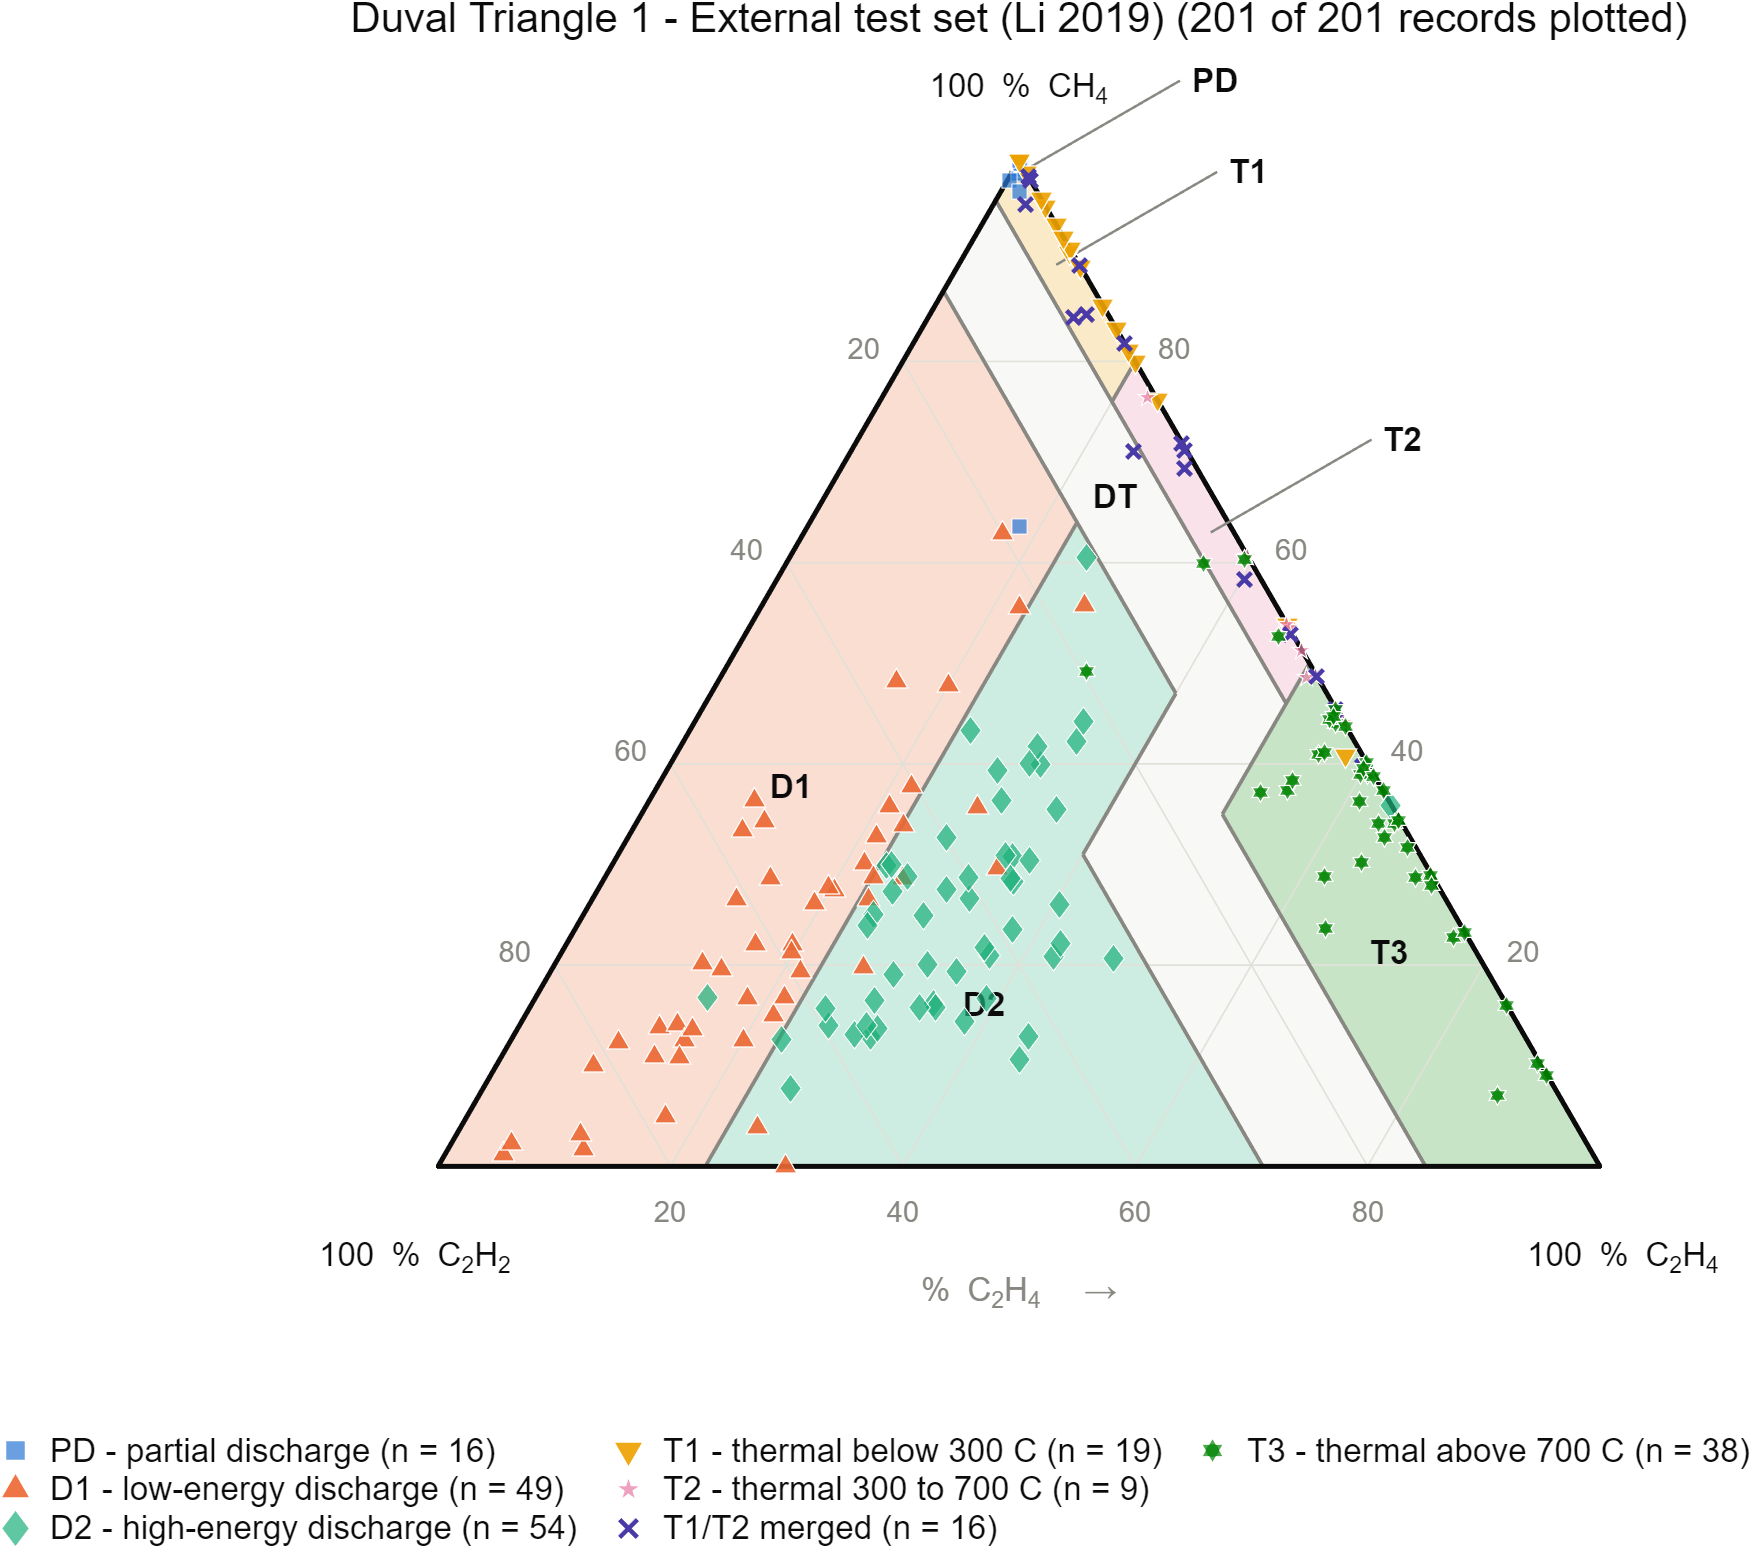

Source data for this figure (header and first rows):
record_id, true_class, pct_CH4, pct_C2H4, pct_C2H2, x, y, duval_zone, data_role
LI2019_0001, PD, 100, 0, 0, 50, 86.6, PD, external_test
LI2019_0002, PD, 99.09, 0.4556, 0.4556, 50, 85.81, PD, external_test
LI2019_0003, PD, 100, 0, 0, 50, 86.6, PD, external_test
LI2019_0004, PD, 100, 0, 0, 50, 86.6, PD, external_test
LI2019_0005, PD, 98.71, 0.5952, 0.6944, 49.95, 85.49, PD, external_test
LI2019_0006, PD, 99.68, 0.106, 0.2119, 49.95, 86.33, PD, external_test
LI2019_0007, PD, 99.68, 0.3221, 0, 50.16, 86.32, PD, external_test
LI2019_0008, PD, 99.81, 0.09337, 0.09337, 50, 86.44, PD, external_test
LI2019_0009, PD, 99.85, 0.147, 0, 50.07, 86.48, PD, external_test
LI2019_0010, D1, 32.79, 21.31, 45.9, 37.7, 28.39, D1, external_test
LI2019_0011, D1, 12.47, 20.07, 67.46, 26.31, 10.8, D1, external_test
LI2019_0012, D1, 1.167, 5.058, 93.77, 5.642, 1.011, D1, external_test
LI2019_0013, D1, 4.977, 17.05, 77.98, 19.54, 4.31, D1, external_test
LI2019_0014, D1, 14.98, 21.42, 63.6, 28.91, 12.97, D1, external_test
LI2019_0015, D1, 16.76, 21.44, 61.79, 29.82, 14.52, D1, external_test
LI2019_0016, D1, 55.56, 22.22, 22.22, 50, 48.11, D1, external_test
LI2019_0017, D1, 16.67, 18.33, 65, 26.67, 14.43, D1, external_test
LI2019_0018, D1, 13.84, 12.12, 74.04, 19.04, 11.99, D1, external_test
LI2019_0019, D1, 10.92, 13.14, 75.94, 18.6, 9.453, D1, external_test
LI2019_0020, D1, 20.15, 12.69, 67.16, 22.76, 17.45, D1, external_test
LI2019_0021, D1, 62.86, 17.14, 20, 48.57, 54.44, D1, external_test
LI2019_0022, D1, 22.06, 19.49, 58.46, 30.51, 19.1, D1, external_test
LI2019_0023, D1, 33.4, 9.487, 57.12, 26.19, 28.92, D1, external_test
LI2019_0024, D1, 33.92, 23.06, 43.02, 40.02, 29.38, D2, external_test
LI2019_0025, D1, 19.37, 21.55, 59.08, 31.23, 16.78, D1, external_test
LI2019_0026, D1, 34.25, 10.96, 54.79, 28.08, 29.66, D1, external_test
LI2019_0027, D1, 0, 29.86, 70.14, 29.86, 0, D2, external_test
LI2019_0028, D1, 21.21, 19.8, 58.99, 30.41, 18.37, D1, external_test
LI2019_0029, D1, 47.81, 20.05, 32.13, 43.96, 41.41, D1, external_test
LI2019_0030, D1, 37.79, 21.89, 40.33, 40.78, 32.72, D1, external_test
LI2019_0031, D1, 3.876, 25.58, 70.54, 27.52, 3.357, D2, external_test
LI2019_0032, D1, 1.667, 11.67, 86.67, 12.5, 1.443, D1, external_test
LI2019_0033, D1, 3.177, 10.67, 86.16, 12.25, 2.751, D1, external_test
LI2019_0034, D1, 29.63, 33.33, 37.04, 48.15, 25.66, D2, external_test
LI2019_0035, D1, 35.71, 28.57, 35.71, 46.43, 30.93, D2, external_test
LI2019_0036, D2, 7.739, 26.43, 65.83, 30.3, 6.702, D2, external_test
LI2019_0037, D2, 12.95, 30.72, 56.33, 37.2, 11.22, D2, external_test
LI2019_0038, D2, 16.45, 29.32, 54.23, 37.55, 14.25, D2, external_test
LI2019_0039, D2, 20.07, 32.1, 47.83, 42.14, 17.38, D2, external_test
LI2019_0040, D2, 24.9, 29.31, 45.79, 41.76, 21.57, D2, external_test
LI2019_0041, D2, 32.65, 27.44, 39.91, 43.76, 28.28, D2, external_test
LI2019_0042, D2, 43.33, 24.13, 32.53, 45.8, 37.53, D2, external_test
LI2019_0043, D2, 16.23, 34.55, 49.21, 42.67, 14.06, D2, external_test
LI2019_0044, D2, 20.95, 36.96, 42.09, 47.44, 18.14, D2, external_test
LI2019_0045, D2, 39.94, 31.84, 28.21, 51.82, 34.59, D2, external_test
LI2019_0046, D2, 41.68, 30.76, 27.56, 51.6, 36.09, D2, external_test
LI2019_0047, D2, 23.52, 37.71, 38.77, 49.47, 20.37, D2, external_test
LI2019_0048, D2, 44.19, 33.45, 22.36, 55.55, 38.27, D2, external_test
LI2019_0049, D2, 28.85, 26, 45.16, 40.42, 24.98, D2, external_test
LI2019_0050, D2, 13.97, 26.64, 59.39, 33.62, 12.1, D2, external_test
LI2019_0051, D2, 25, 25, 50, 37.5, 21.65, D2, external_test
LI2019_0052, D2, 29.91, 23.66, 46.43, 38.62, 25.9, D2, external_test
LI2019_0053, D2, 16.74, 14.78, 68.48, 23.15, 14.5, D1, external_test
LI2019_0054, D2, 16.67, 38.89, 44.44, 47.22, 14.43, D2, external_test
LI2019_0055, D2, 19.03, 29.69, 51.28, 39.2, 16.48, D2, external_test
LI2019_0056, D2, 60.47, 25.58, 13.95, 55.81, 52.36, D2, external_test
LI2019_0057, D2, 26.62, 32.44, 40.94, 45.75, 23.05, D2, external_test
LI2019_0058, D2, 26.03, 40.44, 33.54, 53.45, 22.54, D2, external_test
LI2019_0059, D2, 27.27, 25.45, 47.27, 39.09, 23.62, D2, external_test
LI2019_0060, D2, 40.07, 30.89, 29.04, 50.93, 34.7, D2, external_test
... 141 more rows
